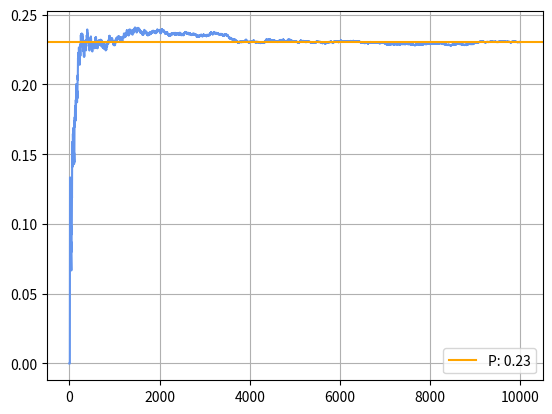

Write the Python code that produced this figure.
import matplotlib.pyplot as plt
import numpy as np
import itertools

simulation = 10000
res = []
counter = 0


def wurf():
    return np.random.randint(1, 7)


for i in range(simulation):
    wurfe = [wurf() for _ in range(6)]
    sorted(wurfe)

    if (len(wurfe) - len(set(wurfe)) == 3):
        counter += 1

    res.append(counter/(i + 1))

w = counter / simulation

plt.plot(res, color="cornflowerblue")
plt.axhline(y=w, color="orange", label=f"P: {w:.2f}")
plt.legend()
plt.grid(True)
plt.show()
